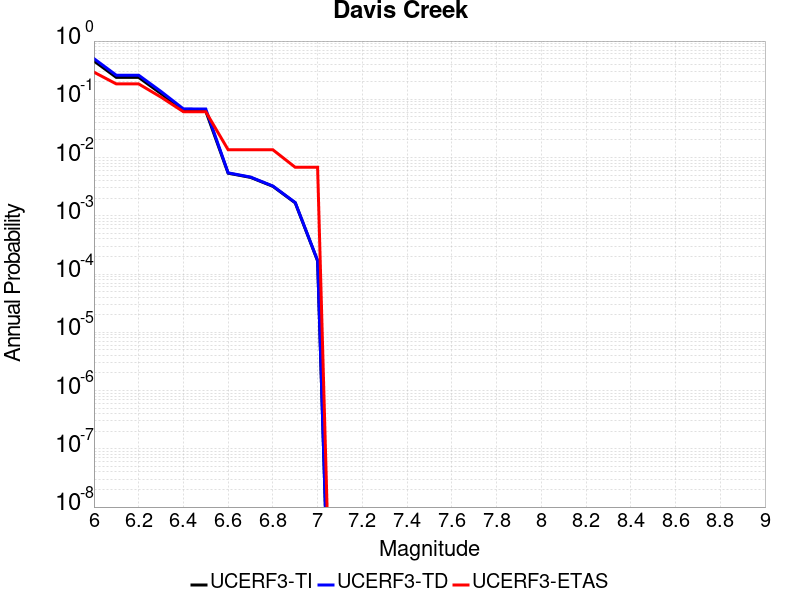

Source data for this figure (header and first rows):
Magnitude, UCERF3-TI Prob, UCERF3-TD Prob, UCERF3-ETAS Prob
6.0, 0.4557, 0.4991, 0.2925
6.1, 0.2378, 0.2593, 0.1837
6.2, 0.2378, 0.2593, 0.1837
6.3, 0.1253, 0.1362, 0.1088
6.4, 0.06311, 0.06849, 0.06122
6.5, 0.06277, 0.06815, 0.06122
6.6, 0.005393, 0.005465, 0.01361
6.7, 0.004567, 0.004628, 0.01361
6.8, 0.003209, 0.003249, 0.01361
6.9, 0.001668, 0.00169, 0.006803
7.0, 1.6814613E-4, 1.7037716E-4, 0.006803
